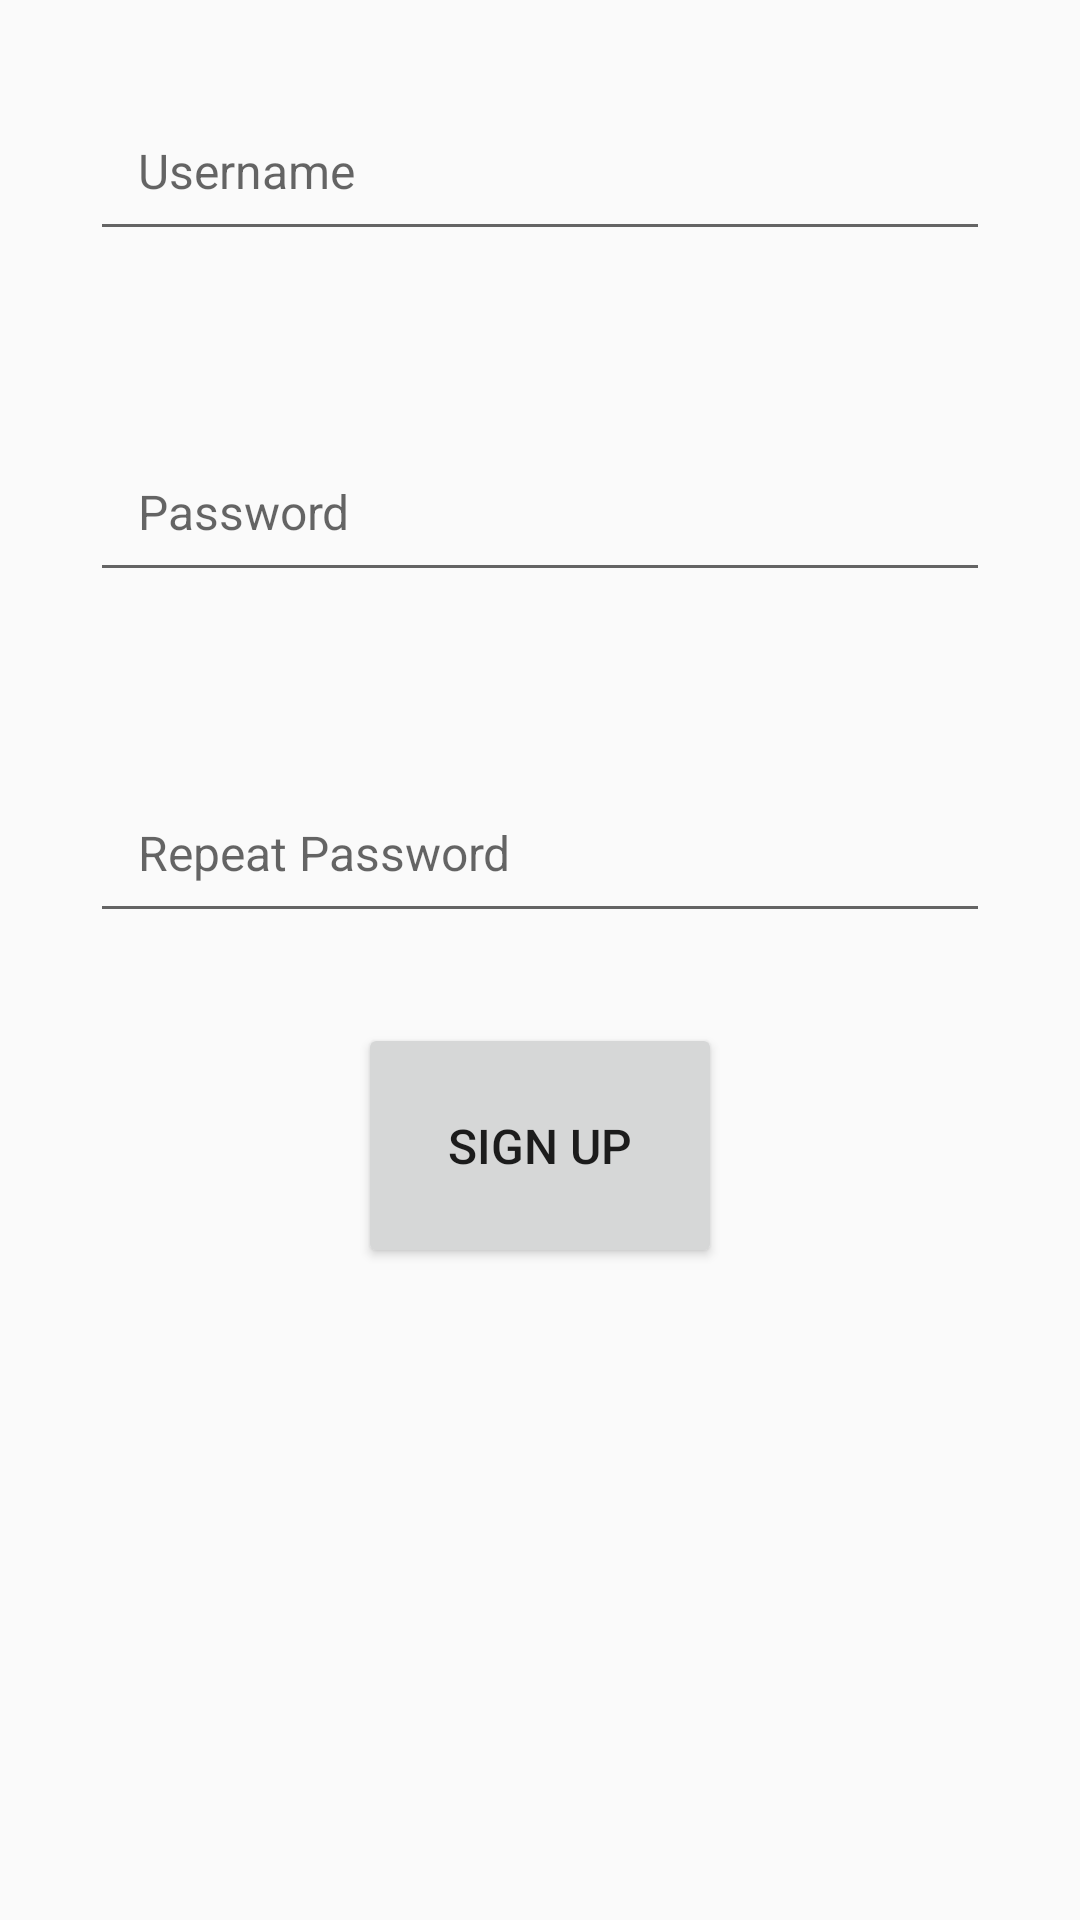

The Android layout XML behind this screen, and the referenced resources:
<!-- AndroidManifest.xml: application theme AppTheme -->
<!-- res/layout/registration_form.xml -->
<?xml version="1.0" encoding="utf-8"?>
<LinearLayout xmlns:android="http://schemas.android.com/apk/res/android"
    android:layout_width="match_parent"
    android:layout_height="match_parent"
    android:orientation="vertical"
    android:gravity="center_horizontal">

    <EditText
        android:id="@+id/usernameReg"
        android:layout_width="match_parent"
        android:layout_height="wrap_content"
        android:layout_margin="@dimen/base_margin"
        android:textSize="@dimen/medium_text"
        android:textColor="@color/primary"
        android:padding="@dimen/input_padding"
        android:hint="@string/base_hint_username"
        android:singleLine="true"
        android:maxLength="20"/>

    <EditText
        android:id="@+id/passwordReg"
        android:layout_width="match_parent"
        android:layout_height="wrap_content"
        android:layout_margin="@dimen/base_margin"
        android:textSize="@dimen/medium_text"
        android:textColor="@color/primary"
        android:padding="@dimen/input_padding"
        android:hint="@string/base_hint_password"
        android:inputType="textPassword"
        android:singleLine="true"
        android:maxLength="30"/>

    <EditText
        android:id="@+id/repeat_password"
        android:layout_width="match_parent"
        android:layout_height="wrap_content"
        android:layout_margin="@dimen/base_margin"
        android:textSize="@dimen/medium_text"
        android:textColor="@color/primary"
        android:padding="@dimen/input_padding"
        android:hint="@string/base_hint_repeat_password"
        android:inputType="textPassword"
        android:singleLine="true"
        android:maxLength="30"/>

    <Button
        android:id="@+id/signUpReg"
        android:layout_width="wrap_content"
        android:layout_height="wrap_content"
        android:padding="@dimen/base_margin"
        android:text="@string/button_signUp"
        android:textSize="@dimen/medium_text" />



</LinearLayout>
<!-- resources referenced by this layout -->
<resources>
  <color name="primary">#212121</color>
  <dimen name="base_margin">30dp</dimen>
  <dimen name="input_padding">16dp</dimen>
  <dimen name="medium_text">16sp</dimen>
  <string name="base_hint_password">Password</string>
  <string name="base_hint_repeat_password">Repeat Password</string>
  <string name="base_hint_username">Username</string>
  <string name="button_signUp">SIGN UP</string>
  <style name="AppTheme" parent="Theme.AppCompat.Light.NoActionBar">
      
      <item name="colorPrimary">@color/colorPrimary</item>
      <item name="colorPrimaryDark">@color/colorPrimaryDark</item>
      <item name="colorAccent">@color/colorAccent</item>
  </style>
  <color name="colorPrimary"> #009688</color>
  <color name="colorPrimaryDark">#00796B</color>
  <color name="colorAccent">#FF98</color>
</resources>
